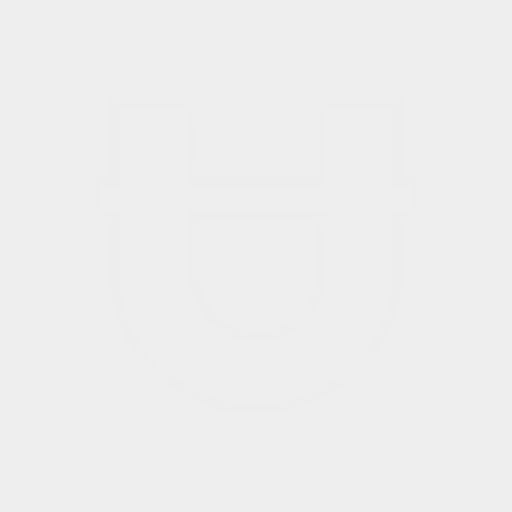
t = 0.00 s
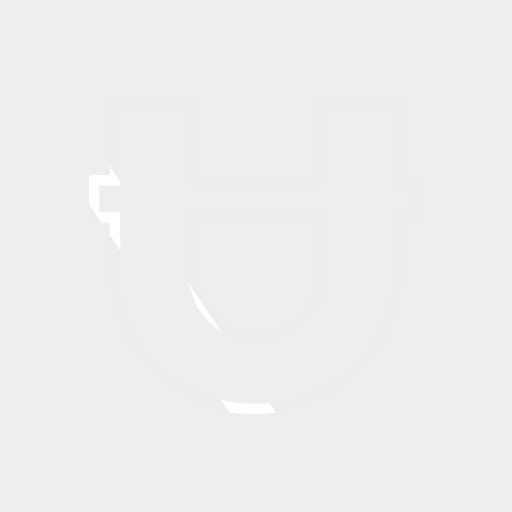
t = 0.34 s
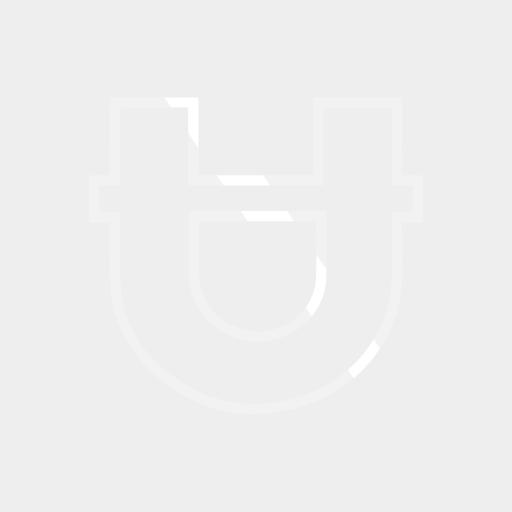
t = 0.61 s
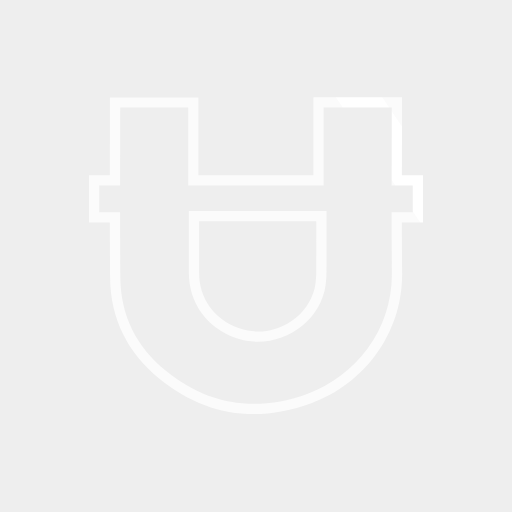
t = 0.92 s
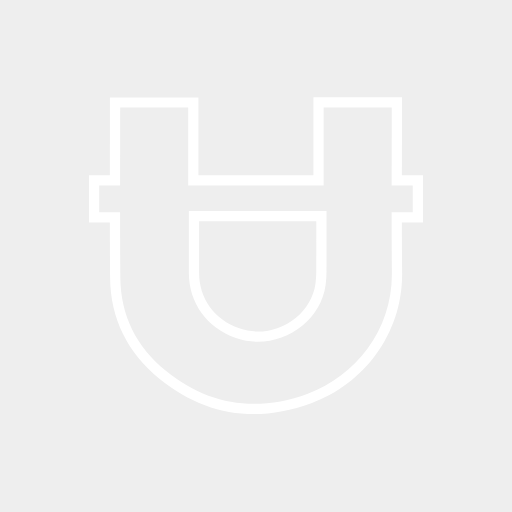
t = 1.22 s
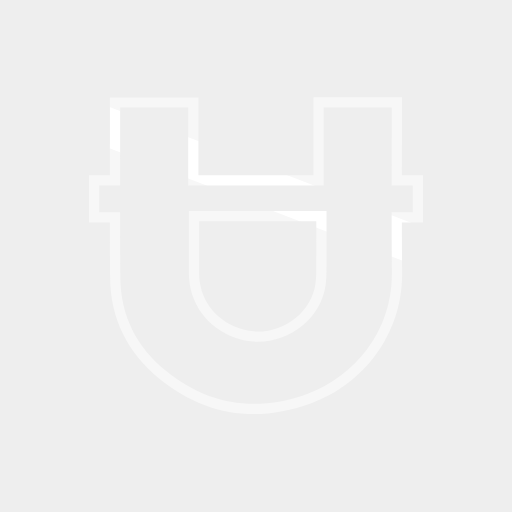
t = 1.53 s

The animated SVG that drew these frames (rendered in a browser with its animation timeline set to each time). Animation: 2 CSS @keyframes rules; one cycle of 1.80 s, repeats indefinitely.

<svg xmlns="http://www.w3.org/2000/svg" fill="none" viewBox="0 0 800 800"><style type="text/css">@keyframes BG_fill{0%,25%{fill:#ededed}60%,70%{fill:#fff}}@keyframes leftright{0%{transform:translate(-20px,45px) rotate(56deg)}60%{transform:translate(900px,45px) rotate(56deg)}}#BG{animation:BG_fill 1800ms 0ms linear forwards infinite}#Flash{animation:leftright 1800ms 0ms linear forwards infinite}</style><g><rect id="BG" width="800" height="800" fill="#EEE"/><rect id="Flash" width="700" height="60" x="-109" y="200" fill="#fff"/><path fill="#EEE" fill-rule="evenodd" d="M800 0H0V800H800V0ZM628.132 152H489.701V166.963C489.701 186.097 489.702 205.232 489.703 224.367C489.704 240.835 489.705 257.304 489.706 273.773H310.041L310.043 252.991C310.047 222.045 310.051 191.099 310.051 160.153V152.153H171.772V160.153C171.772 188.767 171.731 217.382 171.682 246.003L171.682 246.199C171.667 255.39 171.651 264.581 171.638 273.773H139V347.619H171.635C171.672 376.29 171.759 404.975 172.003 433.661C172.552 498.018 199.473 551.516 249.014 591.662C320.125 649.285 400.854 661.566 486.429 630.092C567.946 600.112 629.227 521.878 628.31 426.438C628.057 400.172 627.948 373.9 627.912 347.619H660.91V273.773H627.952C627.97 265.337 627.989 256.902 628.008 248.465V248.435L628.008 248.406C628.07 221.311 628.132 194.207 628.132 167.101V152ZM505.703 221.472C505.702 203.648 505.701 185.824 505.701 168H612.132C612.131 194.774 612.069 221.549 612.008 248.335V248.369C611.983 259.497 611.957 270.627 611.936 281.758L611.921 289.773H644.91V331.619H611.897L611.903 339.626C611.927 368.605 612.031 397.596 612.31 426.591C613.157 514.755 556.572 587.247 480.906 615.075C400.479 644.656 325.7 633.21 259.088 579.231C213.118 541.98 188.509 492.927 188.002 433.525C187.736 402.234 187.657 370.931 187.626 339.611L187.619 331.619H155V289.773H187.616L187.626 281.784C187.642 269.873 187.662 257.963 187.682 246.051L187.682 246.029C187.726 220.074 187.764 194.114 187.77 168.153H294.051C294.05 196.432 294.047 224.71 294.043 252.989L294.039 289.773H505.706V281.773C505.706 262.637 505.704 243.501 505.703 224.366V224.364L505.703 221.472ZM510.216 329.607H295.078L295.079 351.323V351.453C295.081 376.508 295.082 401.564 295.101 426.623C295.133 473.448 323.61 512.455 368.519 528.162C430.221 549.741 500.117 508.807 508.822 444.936C509.782 437.892 510.166 430.79 510.173 423.823C510.196 400.894 510.203 377.966 510.209 355.04V355.038L510.211 346.06L510.214 337.609L510.216 329.607ZM311.079 351.322L311.079 345.607H494.211L494.209 354.904V355.026C494.203 377.956 494.196 400.881 494.173 423.807C494.167 430.208 493.813 436.578 492.968 442.776C485.7 496.106 426.444 531.47 373.801 513.059C335.067 499.512 311.128 466.389 311.101 426.612C311.082 401.559 311.081 376.508 311.079 351.451V351.322Z" clip-rule="evenodd"/></g></svg>